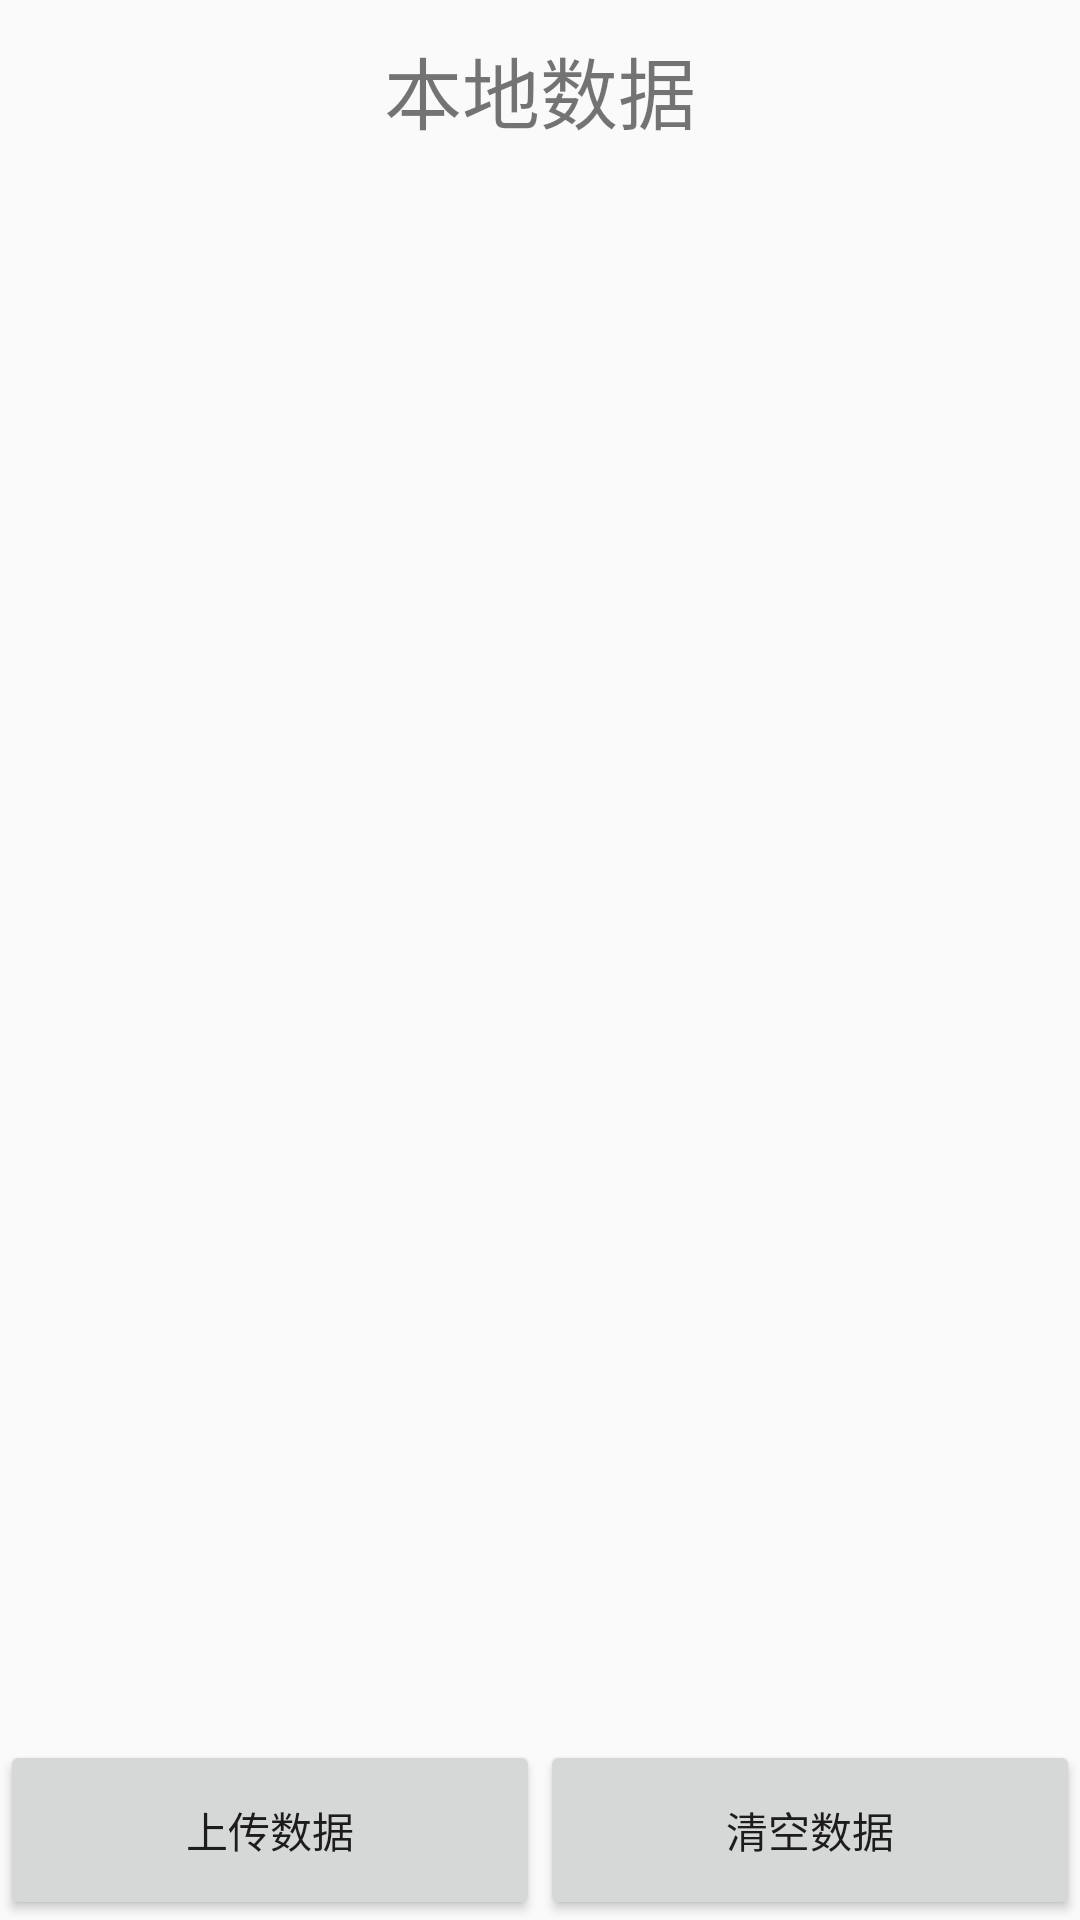

Layout XML and referenced resources for this Android screen:
<!-- AndroidManifest.xml: application theme AppTheme -->
<!-- res/layout/activity_score_list.xml -->
<?xml version="1.0" encoding="utf-8"?>
<RelativeLayout xmlns:android="http://schemas.android.com/apk/res/android"
              android:layout_width="match_parent"
              android:layout_height="match_parent">

    <TextView
        android:id="@+id/title"
        android:layout_alignParentTop="true"
        android:layout_width="match_parent"
        android:gravity="center"
        android:text="@string/local_data"
        android:textSize="26sp"
        android:layout_height="60dp"/>

    <ListView
        android:id="@+id/score_list"
        android:layout_below="@id/title"
        android:layout_width="match_parent"
        android:layout_height="match_parent"
        android:layout_marginLeft="10dp"
        android:layout_marginRight="10dp"
        android:dividerHeight="1px"
        android:scrollbars="none"/>

    <LinearLayout
        android:layout_alignParentBottom="true"
        android:layout_width="match_parent"
        android:orientation="horizontal"
        android:layout_height="60dp">

        <Button
            android:layout_width="0dp"
            android:layout_weight="1"
            android:text="@string/upload_data"
            android:layout_height="match_parent"/>
         <Button
            android:layout_width="0dp"
            android:layout_weight="1"
            android:text="@string/clear_data"
            android:layout_height="match_parent"/>

    </LinearLayout>
</RelativeLayout>
<!-- resources referenced by this layout -->
<resources>
  <string name="clear_data">清空数据</string>
  <string name="local_data">本地数据</string>
  <string name="upload_data">上传数据</string>
  <style name="AppTheme" parent="Theme.AppCompat.Light.DarkActionBar">
          
          <item name="colorPrimary">@color/colorPrimary</item>
          <item name="colorPrimaryDark">@color/colorPrimaryDark</item>
          <item name="colorAccent">@color/colorAccent</item>
      </style>
  <!-- not gathered from this repository: default colours our renderer supplied (Android Studio template values) -->
  <color name="colorPrimary">#FF6200EE</color>
  <color name="colorPrimaryDark">#FF3700B3</color>
  <color name="colorAccent">#FF03DAC5</color>
</resources>
